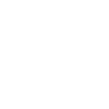
t = 0.00 s
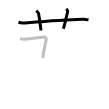
t = 3.25 s
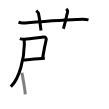
t = 6.50 s
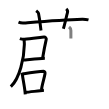
t = 9.50 s
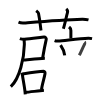
t = 12.75 s
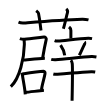
t = 16.00 s

The animated SVG that drew these frames (rendered in a browser with its animation timeline set to each time). Animation: 16 SMIL elements (animate=16); one cycle of 16.00 s.

<svg width="109px" height="109px" viewBox="0 0 px 109px" xmlns="http://www.w3.org/2000/svg" xmlns:xlink="http://www.w3.org/1999/xlink" xml:space="preserve" version="1.1"  baseProfile="full">
<path d="M18.5,22.16c1.81,0.74,3.91,0.88,5.73,0.74c16.63-1.34,38.02-3.14,57.94-3.74c3.01-0.09,4.82,0.35,6.33,0.72" style="fill:none;stroke:black;stroke-width:3;opacity:0">
  <animate attributeType="CSS" attributeName="opacity" from="0" to="1" begin="0s" dur="1s" repeatCount="Indefinite" fill="freeze" />
</path>
<path d="M36.18,10.75c1.61,1.32,2.12,1.72,2.3,2.53c1.61,7.58,2.07,14.47,2.53,17.22" style="fill:none;stroke:black;stroke-width:3;opacity:0">
  <animate attributeType="CSS" attributeName="opacity" from="0" to="1" begin="1s" dur="1s" repeatCount="Indefinite" fill="freeze" />
</path>
<path d="M66.22,8.99c1.03,0.92,1.67,2.31,1.25,3.65c-1.27,4.08-2.32,10.88-4.12,16.09" style="fill:none;stroke:black;stroke-width:3;opacity:0">
  <animate attributeType="CSS" attributeName="opacity" from="0" to="1" begin="2s" dur="1s" repeatCount="Indefinite" fill="freeze" />
</path>
<path d="M19.88,38.58c1.13,0.4,3.32,0.76,4.52,0.68c6.46-0.45,17.07-2,19.66-2.16c1.28-0.08,2.45,1.03,2.18,2.2c-0.67,2.89-2.54,12.3-3.6,18.71" style="fill:none;stroke:black;stroke-width:3;opacity:0">
  <animate attributeType="CSS" attributeName="opacity" from="0" to="1" begin="3s" dur="1s" repeatCount="Indefinite" fill="freeze" />
</path>
<path d="M22.92,60.01c3.32-0.08,13.38-1.4,21.92-1.72" style="fill:none;stroke:black;stroke-width:3;opacity:0">
  <animate attributeType="CSS" attributeName="opacity" from="0" to="1" begin="4s" dur="1s" repeatCount="Indefinite" fill="freeze" />
</path>
<path d="M24.15,39.99c0,1.99,0.23,2.64,0.2,4.5c-0.2,13.47-4.6,33.75-13.55,42.22" style="fill:none;stroke:black;stroke-width:3;opacity:0">
  <animate attributeType="CSS" attributeName="opacity" from="0" to="1" begin="5s" dur="1s" repeatCount="Indefinite" fill="freeze" />
</path>
<path d="M21.84,72.79c0.14,0.63,0.61,2.07,0.65,2.55c0.35,3.52,2.3,12.26,2.78,18.94" style="fill:none;stroke:black;stroke-width:3;opacity:0">
  <animate attributeType="CSS" attributeName="opacity" from="0" to="1" begin="6s" dur="1s" repeatCount="Indefinite" fill="freeze" />
</path>
<path d="M22.65,73.91c4.45-0.71,17.76-2.62,20.8-2.73c1.25-0.05,1.73,1.48,1.55,2.53c-0.68,4.17-2.88,10.77-3.55,16.1" style="fill:none;stroke:black;stroke-width:3;opacity:0">
  <animate attributeType="CSS" attributeName="opacity" from="0" to="1" begin="7s" dur="1s" repeatCount="Indefinite" fill="freeze" />
</path>
<path d="M25.51,92.34c3.68-0.3,14-1.63,18.41-2.01" style="fill:none;stroke:black;stroke-width:3;opacity:0">
  <animate attributeType="CSS" attributeName="opacity" from="0" to="1" begin="8s" dur="1s" repeatCount="Indefinite" fill="freeze" />
</path>
<path d="M69,27c1.26,1.08,1.88,1.08,1.88,3.6c0,2.52,0,4.67,0,7.97" style="fill:none;stroke:black;stroke-width:3;opacity:0">
  <animate attributeType="CSS" attributeName="opacity" from="0" to="1" begin="9s" dur="1s" repeatCount="Indefinite" fill="freeze" />
</path>
<path d="M54.61,40.58c1.08,0.39,2.34,0.45,3.41,0.39c6.08-0.33,21.08-2.45,30.27-2.73c1.79-0.06,2.87,0.19,3.77,0.38" style="fill:none;stroke:black;stroke-width:3;opacity:0">
  <animate attributeType="CSS" attributeName="opacity" from="0" to="1" begin="10s" dur="1s" repeatCount="Indefinite" fill="freeze" />
</path>
<path d="M60.58,45.07c2.67,3.83,3.88,7.74,4.12,10.26" style="fill:none;stroke:black;stroke-width:3;opacity:0">
  <animate attributeType="CSS" attributeName="opacity" from="0" to="1" begin="11s" dur="1s" repeatCount="Indefinite" fill="freeze" />
</path>
<path d="M84.46,41.93c0.61,0.44,0.2,2.08,0.03,2.41c-1.77,3.34-4.02,9.06-5.24,10.97" style="fill:none;stroke:black;stroke-width:3;opacity:0">
  <animate attributeType="CSS" attributeName="opacity" from="0" to="1" begin="12s" dur="1s" repeatCount="Indefinite" fill="freeze" />
</path>
<path d="M51.22,59.37c1.37,0.4,2.97,0.44,4.34,0.4c8.74-0.23,25.85-2.91,36.09-3.15c2.29-0.05,3.66,0.19,4.8,0.39" style="fill:none;stroke:black;stroke-width:3;opacity:0">
  <animate attributeType="CSS" attributeName="opacity" from="0" to="1" begin="13s" dur="1s" repeatCount="Indefinite" fill="freeze" />
</path>
<path d="M53.33,73.97c1.1,0.3,3.12,0.38,4.22,0.3c13.99-0.99,20.85-1.92,33.82-2.56c1.83-0.09,2.94,0.14,3.85,0.29" style="fill:none;stroke:black;stroke-width:3;opacity:0">
  <animate attributeType="CSS" attributeName="opacity" from="0" to="1" begin="14s" dur="1s" repeatCount="Indefinite" fill="freeze" />
</path>
<path d="M70.76,60.31c0.44,0.33,1.38,2.46,1.47,3.11c0.51,3.76-0.13,36.31-0.15,37.28" style="fill:none;stroke:black;stroke-width:3;opacity:0">
  <animate attributeType="CSS" attributeName="opacity" from="0" to="1" begin="15s" dur="1s" repeatCount="Indefinite" fill="freeze" />
</path>
</svg>
